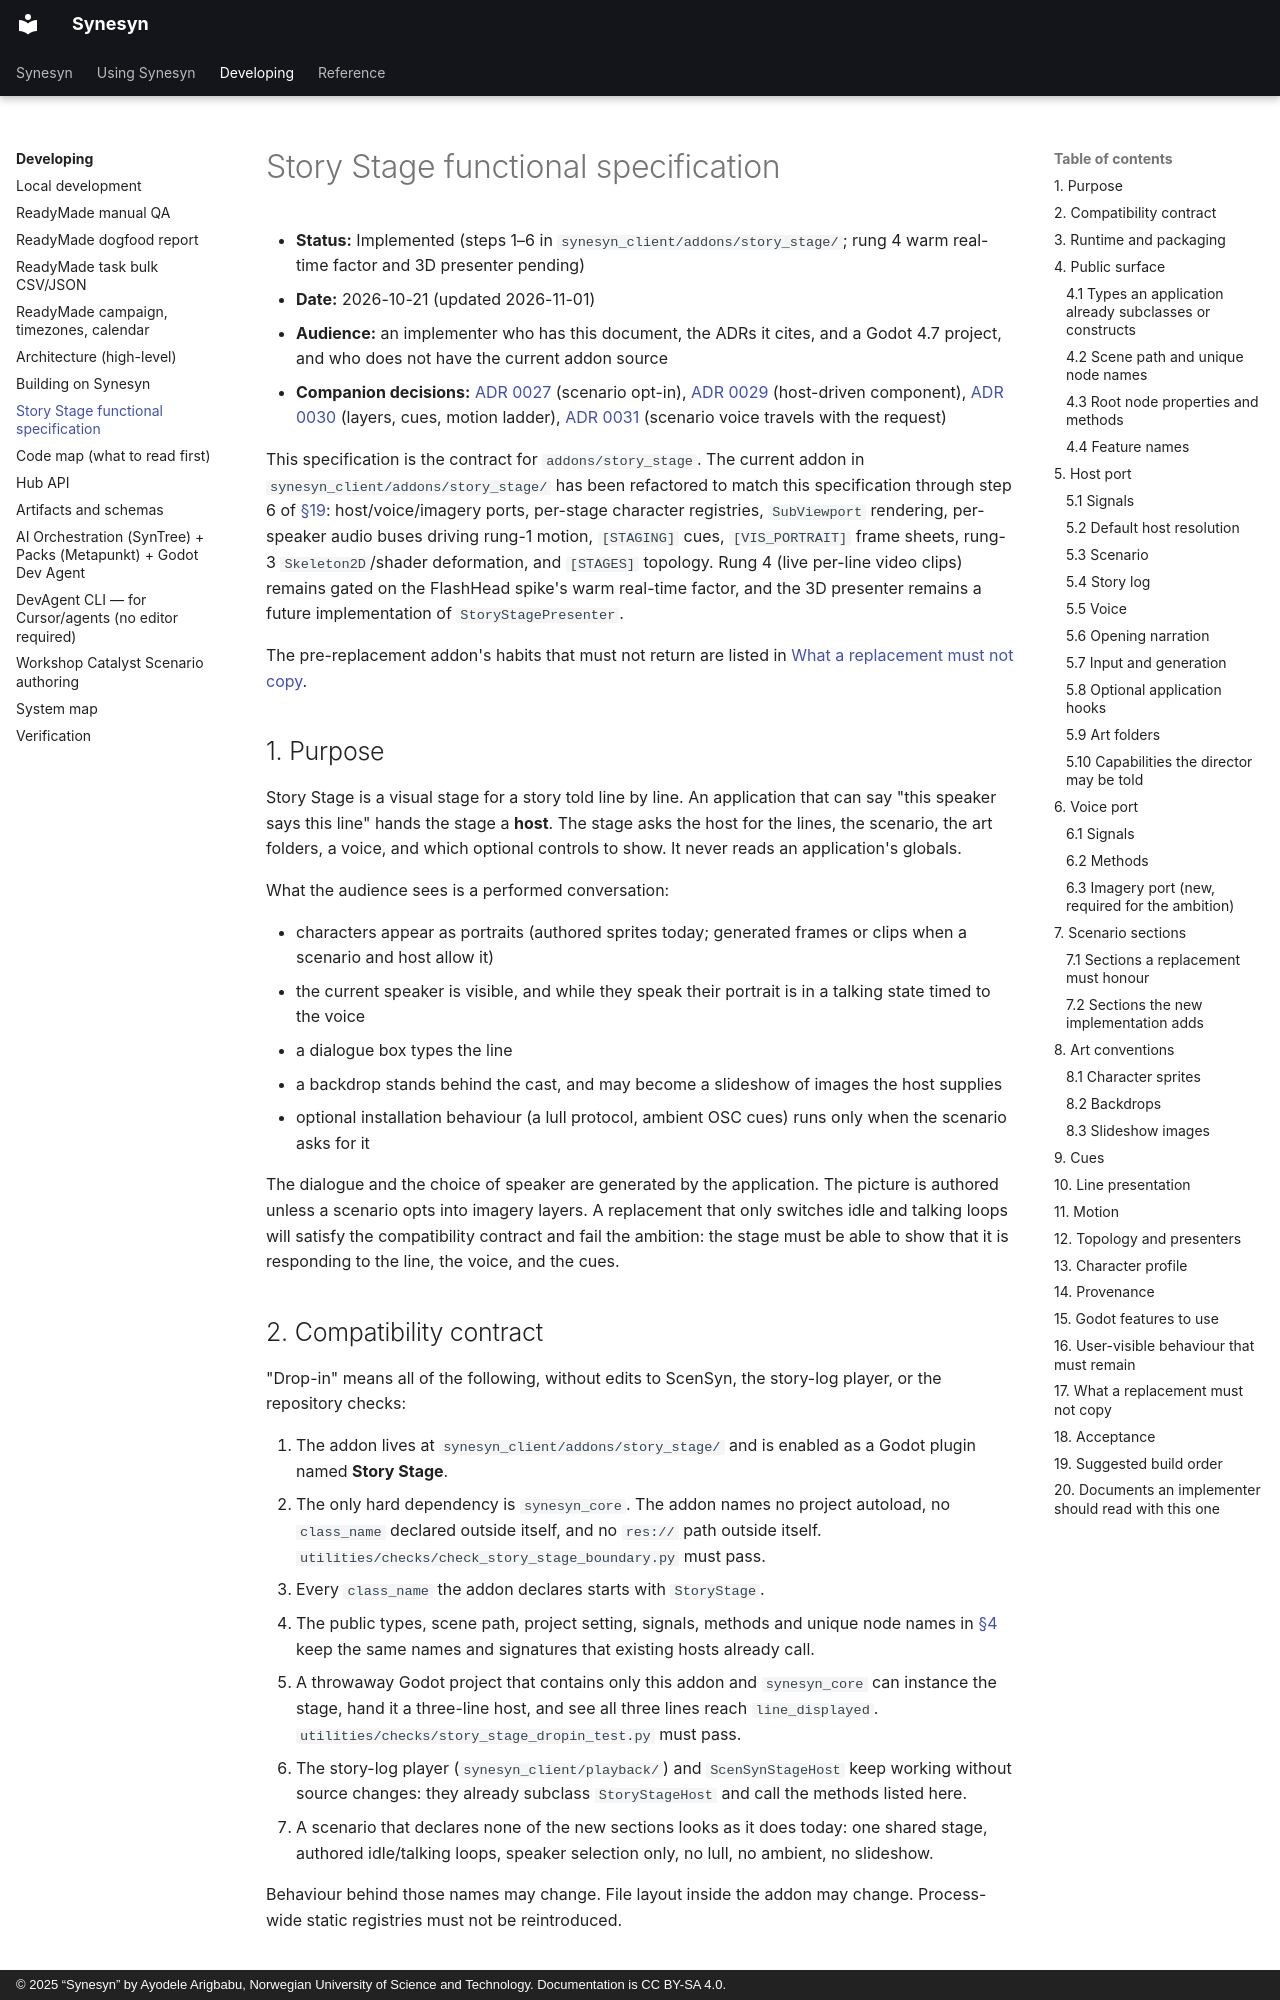

repository: Metapunkt/Synesyn · page: developer-guide/story-stage-functional-specification/index.html · generator: mkdocs · copyright: © 2025 “Synesyn” by Ayodele Arigbabu, Norwegian University of Science and Technology. Documentation is CC BY-SA 4.0.

# Story Stage functional specification

- **Status:** Implemented (steps 1–6 in `synesyn_client/addons/story_stage/`; rung 4 warm real-time factor and 3D presenter pending)
- **Date:** 2026-10-21 (updated 2026-11-01)
- **Audience:** an implementer who has this document, the ADRs it cites, and a Godot 4.7 project, and who does not have the current addon source
- **Companion decisions:** [ADR 0027](../architectural-decisions/0027-scenario-declares-its-stage-features.md) (scenario opt-in), [ADR 0029](../architectural-decisions/0029-story-stage-is-a-host-driven-component.md) (host-driven component), [ADR 0030](../architectural-decisions/0030-story-stage-motion-and-imagery-layers.md) (layers, cues, motion ladder), [ADR 0031](../architectural-decisions/0031-spoken-line-carries-its-resolved-voice.md) (scenario voice travels with the request)

This specification is the contract for `addons/story_stage`. The current addon in `synesyn_client/addons/story_stage/` has been refactored to match this specification through step 6 of [§19](#19-suggested-build-order): host/voice/imagery ports, per-stage character registries, `SubViewport` rendering, per-speaker audio buses driving rung-1 motion, `[STAGING]` cues, `[VIS_PORTRAIT]` frame sheets, rung-3 `Skeleton2D`/shader deformation, and `[STAGES]` topology. Rung 4 (live per-line video clips) remains gated on the FlashHead spike's warm real-time factor, and the 3D presenter remains a future implementation of `StoryStagePresenter`.

The pre-replacement addon's habits that must not return are listed in [What a replacement must not copy](#17-what-a-replacement-must-not-copy).

## 1. Purpose

Story Stage is a visual stage for a story told line by line. An application that can say "this speaker says this line" hands the stage a **host**. The stage asks the host for the lines, the scenario, the art folders, a voice, and which optional controls to show. It never reads an application's globals.

What the audience sees is a performed conversation:

- characters appear as portraits (authored sprites today; generated frames or clips when a scenario and host allow it)
- the current speaker is visible, and while they speak their portrait is in a talking state timed to the voice
- a dialogue box types the line
- a backdrop stands behind the cast, and may become a slideshow of images the host supplies
- optional installation behaviour (a lull protocol, ambient OSC cues) runs only when the scenario asks for it

The dialogue and the choice of speaker are generated by the application. The picture is authored unless a scenario opts into imagery layers. A replacement that only switches idle and talking loops will satisfy the compatibility contract and fail the ambition: the stage must be able to show that it is responding to the line, the voice, and the cues.
